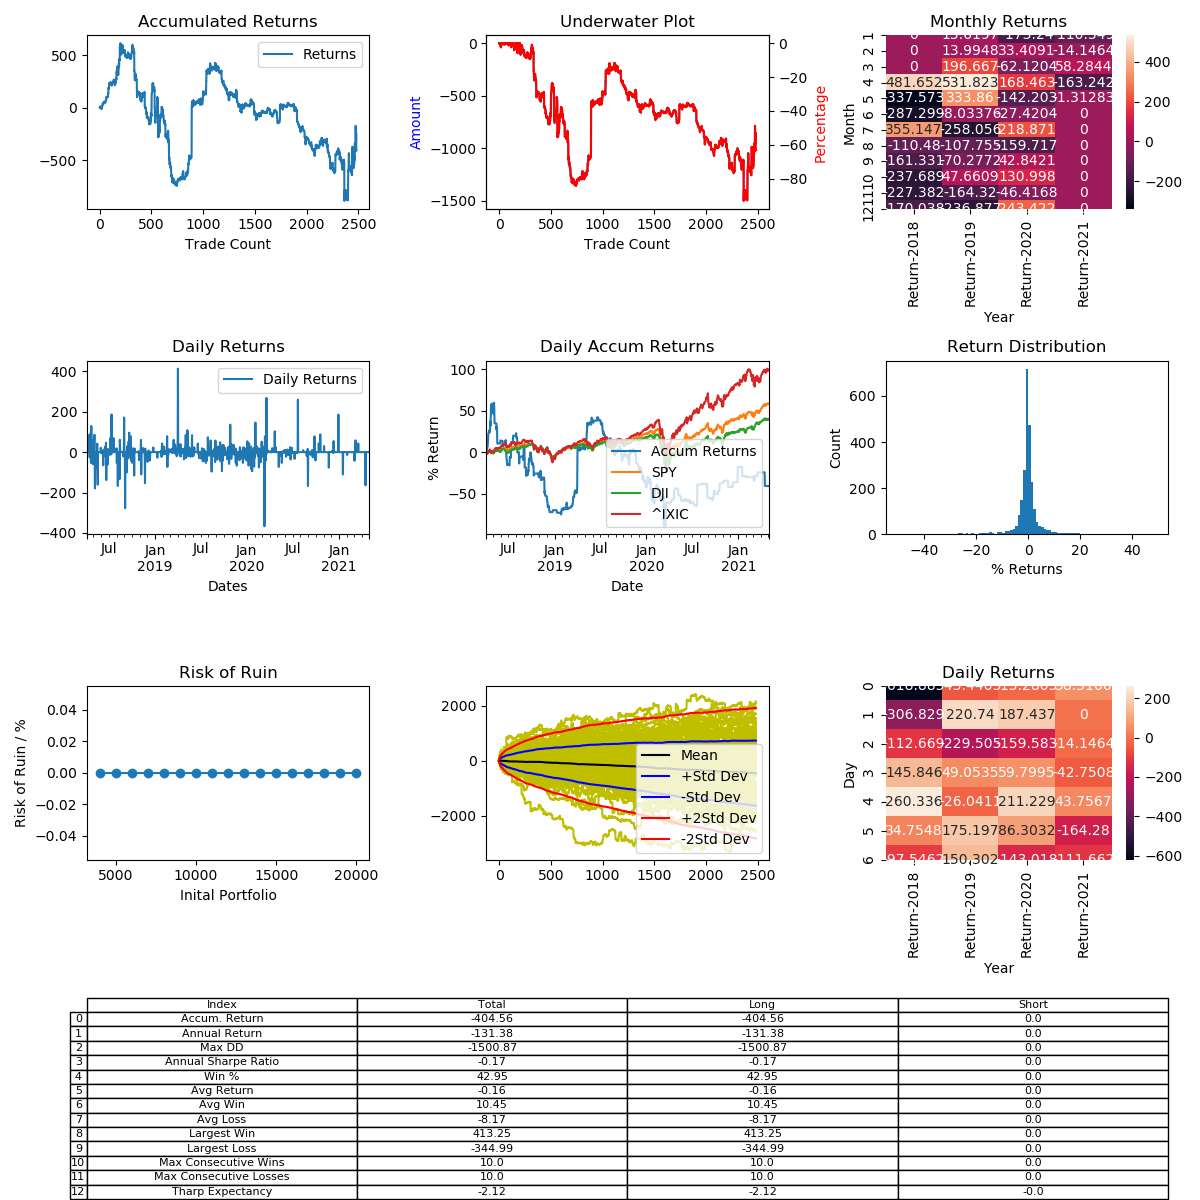

Values plotted in this chart, from the file beside it:
, Entry Time, Exit Time, Symbol, Direction, Entry, Exit
0, 2018-04-05 13:58:00, 2018-04-05 14:04:00, BCHUSD, LONG, 636, 635.2
1, 2018-04-05 14:34:00, 2018-04-05 14:50:00, BCHUSD, LONG, 641.3, 640.2
2, 2018-04-05 15:36:00, 2018-04-05 15:44:00, BCHUSD, LONG, 635.5, 634.9
3, 2018-04-05 16:20:00, 2018-04-05 16:44:00, BCHUSD, LONG, 625.3, 633.2
4, 2018-04-05 18:04:00, 2018-04-05 18:36:00, BCHUSD, LONG, 633.5, 632.8
5, 2018-04-05 19:22:00, 2018-04-05 19:26:00, BCHUSD, LONG, 636.7, 636
6, 2018-04-05 20:38:00, 2018-04-05 22:12:00, BCHUSD, LONG, 640.9, 638.6
7, 2018-04-05 22:50:00, 2018-04-05 23:44:00, BCHUSD, LONG, 643.2, 643.6
8, 2018-04-06 03:08:00, 2018-04-06 03:44:00, BCHUSD, LONG, 635.9, 639.6
9, 2018-04-06 06:44:00, 2018-04-06 06:54:00, BCHUSD, LONG, 621.5, 619.3
10, 2018-04-06 06:58:00, 2018-04-06 08:04:00, BCHUSD, LONG, 622, 618.2
11, 2018-04-06 10:42:00, 2018-04-06 12:22:00, BCHUSD, LONG, 609.5, 608.7
12, 2018-04-06 13:04:00, 2018-04-06 13:44:00, BCHUSD, LONG, 609.1, 607.2
13, 2018-04-06 15:00:00, 2018-04-06 15:56:00, BCHUSD, LONG, 608.0, 605.1
14, 2018-04-06 16:34:00, 2018-04-06 17:30:00, BCHUSD, LONG, 607.9, 606.6
15, 2018-04-06 18:02:00, 2018-04-06 18:04:00, BCHUSD, LONG, 607.4, 606.7
16, 2018-04-06 18:34:00, 2018-04-06 19:48:00, BCHUSD, LONG, 607.3, 605.4
17, 2018-04-06 20:40:00, 2018-04-06 21:40:00, BCHUSD, LONG, 608.5, 608.7
18, 2018-04-06 23:00:00, 2018-04-07 00:46:00, BCHUSD, LONG, 606.1, 610.8
19, 2018-04-07 01:56:00, 2018-04-07 02:56:00, BCHUSD, LONG, 627.9, 630
20, 2018-04-07 03:58:00, 2018-04-07 05:14:00, BCHUSD, LONG, 630.1, 635.5
21, 2018-04-07 07:48:00, 2018-04-07 08:08:00, BCHUSD, LONG, 632.8, 633.4
22, 2018-04-07 10:24:00, 2018-04-07 11:20:00, BCHUSD, LONG, 630.7, 629.5
23, 2018-04-07 11:46:00, 2018-04-07 13:06:00, BCHUSD, LONG, 629.7, 630.4
24, 2018-04-07 14:12:00, 2018-04-07 15:04:00, BCHUSD, LONG, 627.9, 630
25, 2018-04-07 15:08:00, 2018-04-07 15:36:00, BCHUSD, LONG, 630.6, 639.5
26, 2018-04-07 15:42:00, 2018-04-07 16:00:00, BCHUSD, LONG, 641.2, 649.2
27, 2018-04-07 16:02:00, 2018-04-07 16:26:00, BCHUSD, LONG, 651.6, 651.5
28, 2018-04-07 18:22:00, 2018-04-07 19:10:00, BCHUSD, LONG, 647.2, 647.2
29, 2018-04-07 19:12:00, 2018-04-07 19:40:00, BCHUSD, LONG, 647.4, 647.1
30, 2018-04-07 19:46:00, 2018-04-07 20:34:00, BCHUSD, LONG, 648.2, 648.9
31, 2018-04-07 20:40:00, 2018-04-07 21:14:00, BCHUSD, LONG, 650, 648.2
32, 2018-04-07 21:54:00, 2018-04-07 22:48:00, BCHUSD, LONG, 647.0, 644.8
33, 2018-04-07 23:56:00, 2018-04-08 01:06:00, BCHUSD, LONG, 640.6, 645.8
34, 2018-04-08 01:20:00, 2018-04-08 02:46:00, BCHUSD, LONG, 641.6, 644
35, 2018-04-08 03:00:00, 2018-04-08 11:22:00, BCHUSD, LONG, 644.9, 648.6
36, 2018-04-08 12:28:00, 2018-04-08 14:16:00, BCHUSD, LONG, 658.9, 656
37, 2018-04-08 14:34:00, 2018-04-08 14:56:00, BCHUSD, LONG, 656, 653.6
38, 2018-04-08 15:10:00, 2018-04-08 16:00:00, BCHUSD, LONG, 654.2, 654.2
39, 2018-04-08 17:22:00, 2018-04-08 17:50:00, BCHUSD, LONG, 646.4, 647.3
40, 2018-04-08 18:14:00, 2018-04-08 18:54:00, BCHUSD, LONG, 648.1, 652.4
41, 2018-04-08 19:42:00, 2018-04-08 21:52:00, BCHUSD, LONG, 653.5, 650.6
42, 2018-04-08 22:44:00, 2018-04-09 00:56:00, BCHUSD, LONG, 657.2, 659.1
43, 2018-04-09 01:44:00, 2018-04-09 02:28:00, BCHUSD, LONG, 670.2, 675
44, 2018-04-09 03:10:00, 2018-04-09 03:46:00, BCHUSD, LONG, 668.3, 668.7
45, 2018-04-09 04:18:00, 2018-04-09 04:28:00, BCHUSD, LONG, 671.6, 673.3
46, 2018-04-09 04:50:00, 2018-04-09 05:20:00, BCHUSD, LONG, 670.4, 671.1
47, 2018-04-09 05:48:00, 2018-04-09 05:52:00, BCHUSD, LONG, 671.7, 670.9
48, 2018-04-09 09:14:00, 2018-04-09 09:24:00, BCHUSD, LONG, 676.9, 674.2
49, 2018-04-09 09:48:00, 2018-04-09 09:50:00, BCHUSD, LONG, 678.2, 678.6
50, 2018-04-09 12:32:00, 2018-04-09 13:18:00, BCHUSD, LONG, 636.4, 635.9
51, 2018-04-09 14:20:00, 2018-04-09 14:22:00, BCHUSD, LONG, 637, 636.8
52, 2018-04-09 14:56:00, 2018-04-09 15:44:00, BCHUSD, LONG, 637, 636.0
53, 2018-04-09 16:56:00, 2018-04-09 18:22:00, BCHUSD, LONG, 638.4, 638.1
54, 2018-04-09 21:48:00, 2018-04-09 21:52:00, BCHUSD, LONG, 634.8, 633.2
55, 2018-04-09 22:54:00, 2018-04-09 23:50:00, BCHUSD, LONG, 630, 636.9
56, 2018-04-10 02:08:00, 2018-04-10 02:28:00, BCHUSD, LONG, 634.9, 636
57, 2018-04-10 03:08:00, 2018-04-10 03:52:00, BCHUSD, LONG, 636.8, 640.2
58, 2018-04-10 04:00:00, 2018-04-10 04:08:00, BCHUSD, LONG, 641.3, 641.1
59, 2018-04-10 04:42:00, 2018-04-10 05:12:00, BCHUSD, LONG, 638.9, 637.3
... 2,422 more rows
